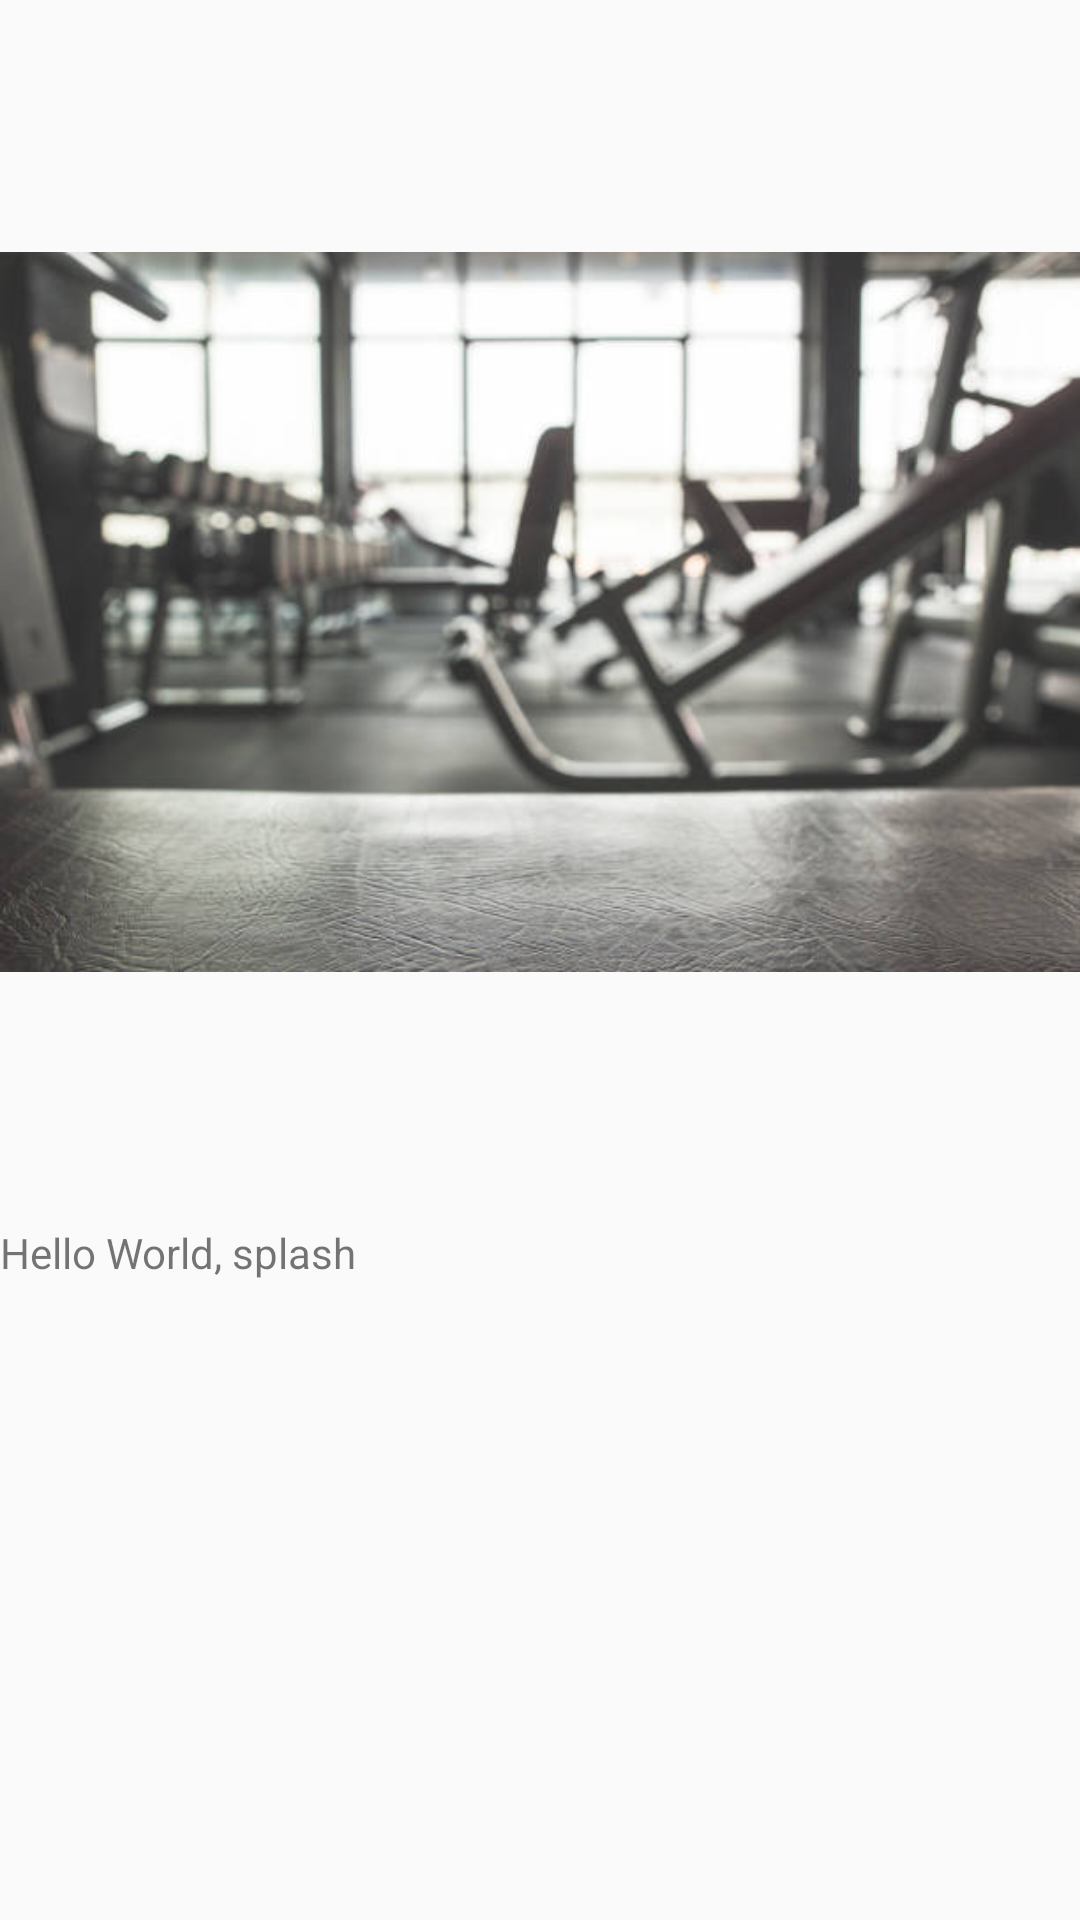

Layout XML and referenced resources for this Android screen:
<!-- AndroidManifest.xml: application theme AppTheme -->
<!-- res/layout/activity_splash.xml -->
<?xml version="1.0" encoding="utf-8"?>
<LinearLayout xmlns:android="http://schemas.android.com/apk/res/android"
    xmlns:app="http://schemas.android.com/apk/res-auto"
    xmlns:tools="http://schemas.android.com/tools"
    android:layout_width="match_parent"
    android:orientation="vertical"
    android:layout_height="match_parent"

    tools:context=".Splash">

  <ImageView
      android:layout_width="wrap_content"
      android:layout_height="wrap_content"
      android:src="@drawable/fitimg"
      android:id="@+id/logo"/>

  <TextView android:layout_width="fill_parent"
      android:layout_height="wrap_content"
      android:text="Hello World, splash"/>

</LinearLayout>
<!-- resources referenced by this layout -->
<resources>
  <!-- drawable fitimg: jpg bitmap (drawable, 31643 bytes) -->
  <style name="AppTheme" parent="Theme.AppCompat.Light.DarkActionBar">
          
          <item name="colorPrimary">#000000</item>
          
          <item name="colorAccent">@color/colorAccent</item>
  
      </style>
  <color name="colorAccent">#D81B60</color>
</resources>
